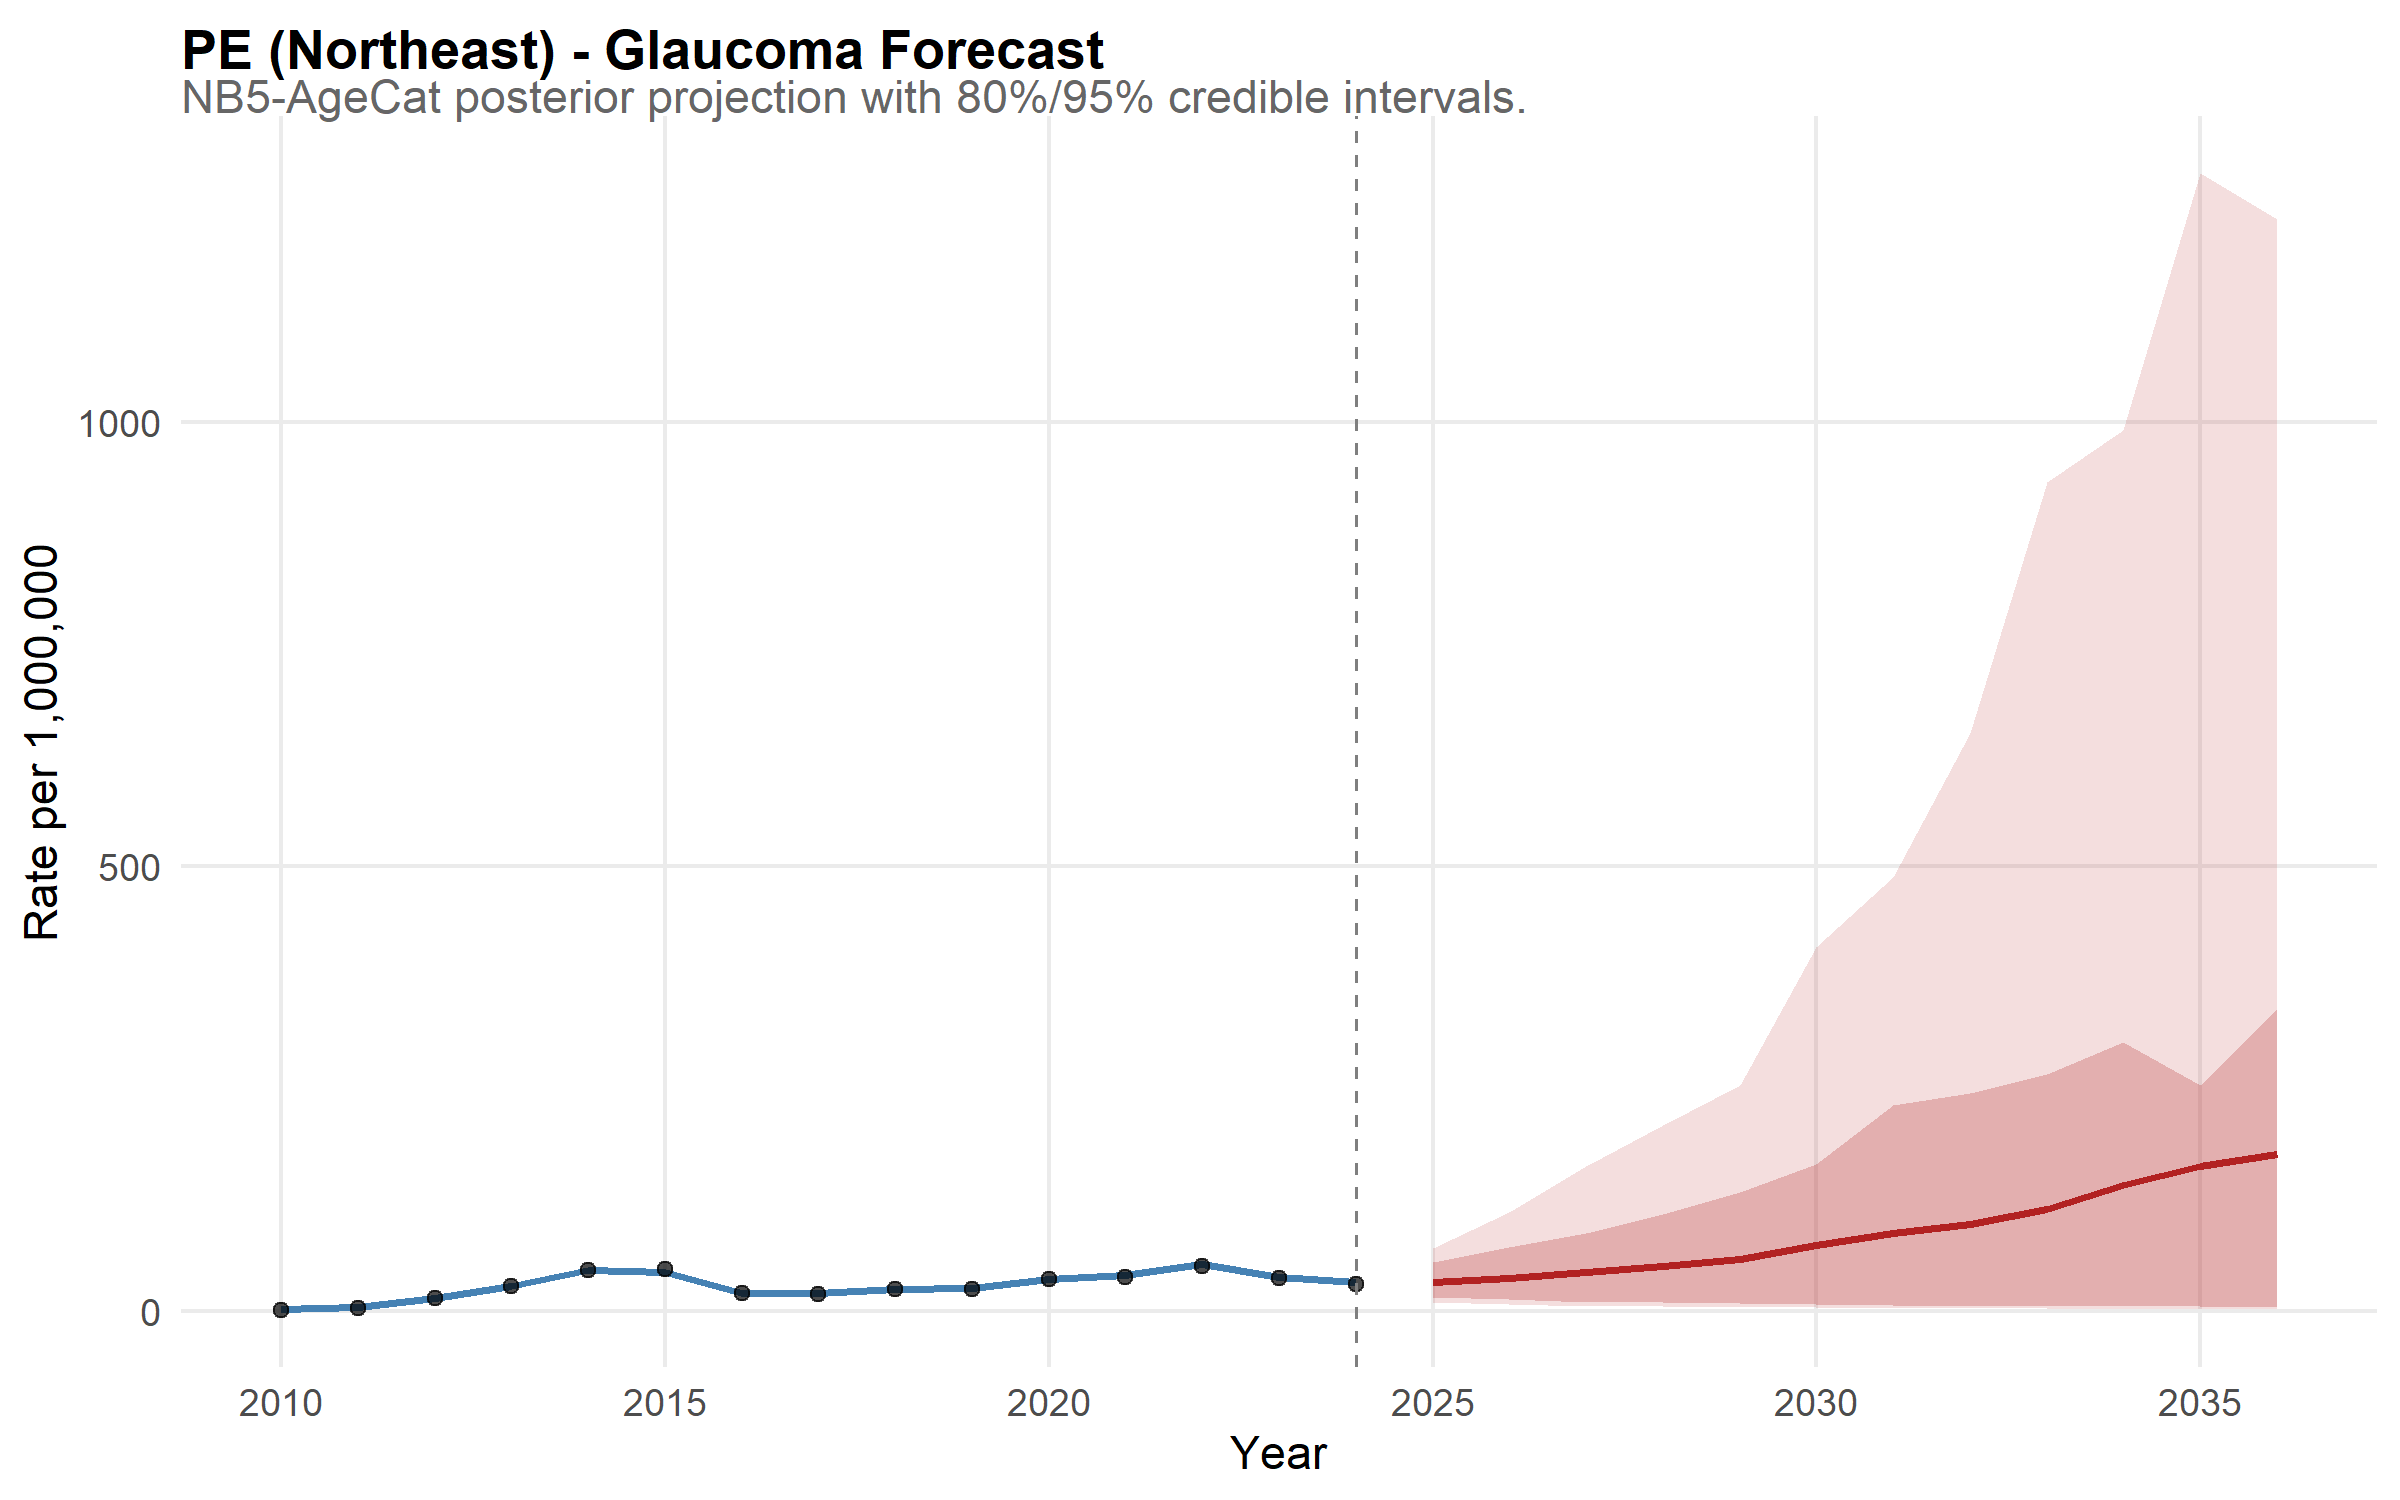

The table this chart was drawn from, first rows:
state, year, disease, mean_rate, lower_95, upper_95, lower_80, upper_80, is_forecast, region, disease_label, state_f, layer, obs_rate
PE, 2010, glaucoma, 2.201, 1.232, 3.472, 1.519, 3.003, FALSE, Northeast, Glaucoma, PE, model, NA
PE, 2011, glaucoma, 3.807, 2.451, 5.654, 2.803, 4.911, FALSE, Northeast, Glaucoma, PE, model, NA
PE, 2012, glaucoma, 13.94, 10.5, 18.36, 11.59, 16.35, FALSE, Northeast, Glaucoma, PE, model, NA
PE, 2013, glaucoma, 27.66, 21.62, 34.8, 23.47, 31.89, FALSE, Northeast, Glaucoma, PE, model, NA
PE, 2014, glaucoma, 45.34, 36.63, 56.95, 39, 51.87, FALSE, Northeast, Glaucoma, PE, model, NA
PE, 2015, glaucoma, 43.58, 35.14, 53.93, 37.69, 49.97, FALSE, Northeast, Glaucoma, PE, model, NA
PE, 2016, glaucoma, 20.42, 16.02, 26.14, 17.24, 23.69, FALSE, Northeast, Glaucoma, PE, model, NA
PE, 2017, glaucoma, 19.96, 15, 25.82, 16.8, 23.53, FALSE, Northeast, Glaucoma, PE, model, NA
PE, 2018, glaucoma, 24.93, 19.98, 32.13, 21.04, 29.05, FALSE, Northeast, Glaucoma, PE, model, NA
PE, 2019, glaucoma, 25.72, 20.38, 32.62, 21.77, 30.2, FALSE, Northeast, Glaucoma, PE, model, NA
PE, 2020, glaucoma, 35.32, 27.97, 43.11, 30.54, 40.9, FALSE, Northeast, Glaucoma, PE, model, NA
PE, 2021, glaucoma, 40.52, 31.89, 50.47, 34.94, 46.97, FALSE, Northeast, Glaucoma, PE, model, NA
PE, 2022, glaucoma, 52.48, 43.49, 63.96, 46, 59.34, FALSE, Northeast, Glaucoma, PE, model, NA
PE, 2023, glaucoma, 38.43, 30.94, 47.53, 33.12, 44.23, FALSE, Northeast, Glaucoma, PE, model, NA
PE, 2024, glaucoma, 32.64, 26.05, 40.16, 27.89, 37.66, FALSE, Northeast, Glaucoma, PE, model, NA
PE, 2025, glaucoma, 32.64, 10.38, 71.09, 15.98, 54.59, TRUE, Northeast, Glaucoma, PE, model, NA
PE, 2026, glaucoma, 37.32, 7.772, 111.6, 13.58, 72.03, TRUE, Northeast, Glaucoma, PE, model, NA
PE, 2027, glaucoma, 43.14, 5.098, 163.3, 10.43, 87.3, TRUE, Northeast, Glaucoma, PE, model, NA
PE, 2028, glaucoma, 50.13, 5.146, 208.6, 9.639, 109.4, TRUE, Northeast, Glaucoma, PE, model, NA
PE, 2029, glaucoma, 57.94, 4.174, 253.4, 8.801, 133.4, TRUE, Northeast, Glaucoma, PE, model, NA
PE, 2030, glaucoma, 73.85, 3.707, 409, 7.815, 164.9, TRUE, Northeast, Glaucoma, PE, model, NA
PE, 2031, glaucoma, 87.98, 3.067, 487.9, 6.658, 231.5, TRUE, Northeast, Glaucoma, PE, model, NA
PE, 2032, glaucoma, 97.21, 3.015, 649.9, 5.861, 244.9, TRUE, Northeast, Glaucoma, PE, model, NA
PE, 2033, glaucoma, 114.3, 2.68, 932.2, 5.929, 266.5, TRUE, Northeast, Glaucoma, PE, model, NA
PE, 2034, glaucoma, 141.2, 2.323, 990.4, 5.58, 302.3, TRUE, Northeast, Glaucoma, PE, model, NA
PE, 2035, glaucoma, 163.1, 2.239, 1279, 5.212, 254.3, TRUE, Northeast, Glaucoma, PE, model, NA
PE, 2036, glaucoma, 176.5, 2.039, 1227, 4.577, 339.9, TRUE, Northeast, Glaucoma, PE, model, NA
PE, 2010, NA, NA, NA, NA, NA, NA, NA, NA, NA, NA, observed, 1.034
PE, 2011, NA, NA, NA, NA, NA, NA, NA, NA, NA, NA, observed, 3.054
PE, 2012, NA, NA, NA, NA, NA, NA, NA, NA, NA, NA, observed, 14.38
PE, 2013, NA, NA, NA, NA, NA, NA, NA, NA, NA, NA, observed, 27.84
PE, 2014, NA, NA, NA, NA, NA, NA, NA, NA, NA, NA, observed, 46.11
PE, 2015, NA, NA, NA, NA, NA, NA, NA, NA, NA, NA, observed, 46.56
PE, 2016, NA, NA, NA, NA, NA, NA, NA, NA, NA, NA, observed, 19.71
PE, 2017, NA, NA, NA, NA, NA, NA, NA, NA, NA, NA, observed, 18.64
PE, 2018, NA, NA, NA, NA, NA, NA, NA, NA, NA, NA, observed, 24.79
PE, 2019, NA, NA, NA, NA, NA, NA, NA, NA, NA, NA, observed, 24.9
PE, 2020, NA, NA, NA, NA, NA, NA, NA, NA, NA, NA, observed, 35.28
PE, 2021, NA, NA, NA, NA, NA, NA, NA, NA, NA, NA, observed, 38.2
PE, 2022, NA, NA, NA, NA, NA, NA, NA, NA, NA, NA, observed, 50.38
PE, 2023, NA, NA, NA, NA, NA, NA, NA, NA, NA, NA, observed, 36.75
PE, 2024, NA, NA, NA, NA, NA, NA, NA, NA, NA, NA, observed, 30.24
